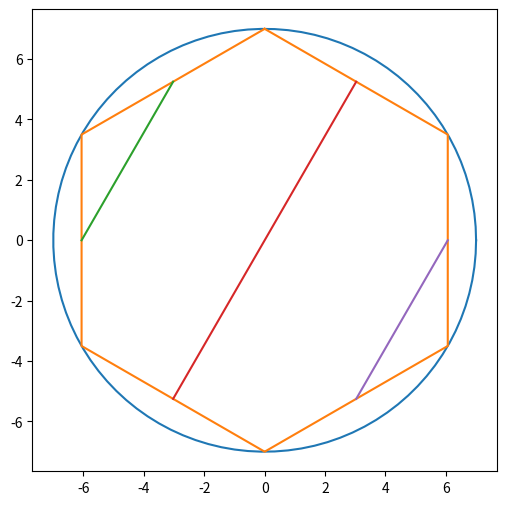

Python code for this plot:
import numpy as np
import math
from functools import cache
from collections import Counter
import itertools

# NODE MATH
def both_values_within_range(val1: float, val2: float, lower: float, upper: float) -> bool:
  return (lower <= val1 <= upper and lower <= val2 <= upper) or not(lower <= val1 <= upper or lower <= val2 <= upper)

def compare_coords(a: tuple, b: tuple):
  return a[0] == b[0] or a[0] == b[1] or a[1] == b[0] or a[1] == b[1]

def intersects(diag1: tuple, diag2: tuple) -> bool:  
  return compare_coords(diag1, diag2) or not both_values_within_range(diag1[0], diag1[1], min(diag2[0], diag2[1]), max(diag2[0], diag2[1]))

def midpoints_intersects(midpoint: tuple, main: tuple)-> bool:
  return not both_values_within_range(midpoint[0] + 0.5, midpoint[1] + 0.5, min(main[0], main[1]), max(main[0], main[1]))

def triple_intersects(midpoint1: tuple, midpoint2: tuple, main: tuple)-> bool:
  return intersects(midpoint1, midpoint2) and midpoints_intersects(midpoint1, main) and midpoints_intersects(midpoint1, main)

def double_intersect(a: tuple, b: tuple, d: tuple, e: tuple) -> bool:
  return midpoints_intersects(a, d) and midpoints_intersects(b, d) and midpoints_intersects(a, e) and midpoints_intersects(b, e)

def dist(a, b, mod):
  c = abs(a - b)
  return min(c, mod - c) % mod
# NODE MATH END

def valid_circle(cords: list):
  return len(set(itertools.chain(*cords))) == len(cords) * 2 
   

def circle_hash(parent: int, cords: list):
  return "".join(map(str,(parent,
      *(a for x in sorted(
          Counter(
              [dist(a, b, parent) for a, b in cords]
          ).items(), key=lambda x: x[0]
      ) for a in x)
  )))

CIRCLE_HASH_TO_NAME = {
   "3"      : "Enhance",
   "-3"      : "Anti-Enhance",
   "4"      : "Lock",
   "-4"      : "Unlock",
   "411"    : "Expand",
   "-411"   : "Contract",
   "412"    : "Cut",
   "-412"   : "Repair",
   "421"    : "Twist",
   "-421"    : "Counter Twist",
   "5"      : "Stasis",
   "-5"     : "Anti-Stasis",
   "511"    : "Translation Out",
   "-511"   : "Translation In",
   "512"    : "Translation Lock",
   "-512"   : "Translation Unlock",
   "521"    : "Rotate",
   "-521"   : "Counter Rotate",
   "51121"  : None,
   "6"      : "Heat",
   "-6"     : "Heat Absorb",
   "611"    : "Infra-Red WL",
   "-611"   : "Infra-Red WL Absorb",
   "612"    : "Visible-Light",
   "-612"   : "Visible-Light Absorb",
   "613"    : "Ultra-Violet WL",
   "-613"   : "Ultra-Violet WL Absorb",
   "621"    : "Sound",
   "-621"   : "Sound Absorb",
   "622"    : "Tremor",
   "-622"   : "Tremor Absorb",
   "631"    : "Electricity",
   "-631"   : "Electricity Absorb",
   "61121"  : "Explosion",
   "-61121" : "Explosion Absorb",
   "61231"  : None,
   "7"      : "Unstruct",
   "-7"     : "Restruct",
   "8"      : "Construct",
   "-8"     : "Destruct"
}

if __name__ == "__main__":
  import matplotlib.pyplot as plt
  @cache
  def create_circle(radius: float, center=(0, 0), num_points: int=100):
      # Create a circle using NumPy
      angles = np.linspace(0, 2 * np.pi, num_points)
      x = center[0] + radius * np.cos(angles)
      y = center[1] + radius * np.sin(angles)
      return x, y

  def make_cords_equal(cords, tolerance=0.1):
      """
      Modify the coordinates to make either the x or y coordinates equal if they are close enough.

      Args:
      cords (list of tuples): List of coordinates in the format [(x1, y1), (x2, y2), ...].
      tolerance (float): Tolerance level for closeness. Defaults to 0.1.

      Returns:
      list of tuples: Modified list of coordinates.
      """
      modified_cords = []

      for x, y in cords:
          close_x = any(abs(x - other_x) < tolerance for other_x, _ in modified_cords)
          close_y = any(abs(y - other_y) < tolerance for _, other_y in modified_cords)

          if close_x:
              modified_cords.append((modified_cords[-1][0], y))
          elif close_y:
              modified_cords.append((x, modified_cords[-1][1]))
          else:
              modified_cords.append((x, y))

      return modified_cords

  @cache
  def get_polygon_coordinates(n: int, radius:float, offset:float=math.pi/2, center:tuple=(0, 0)) -> list:
      # Calculate the angle between each vertex
      angle = 2 * math.pi / n
      # Calculate coordinates of the vertices
      coordinates = []
      for i in range(n):
          x = center[0] + radius * math.cos(i * angle + offset)
          y = center[1] + radius * math.sin(i * angle + offset)
          coordinates.append((x, y))
      return coordinates

  def get_midpoints(coordinates: list) -> list:
      midpoints = []
      num_vertices = len(coordinates)
      for i in range(num_vertices):
          current_vertex = coordinates[i]
          next_vertex = coordinates[(i + 1) % num_vertices]
          mid_x = (current_vertex[0] + next_vertex[0]) / 2
          mid_y = (current_vertex[1] + next_vertex[1]) / 2
          midpoints.append((mid_x, mid_y))
      return midpoints

  R = 7
  N = 6

  cir_x, cir_y = create_circle(R)
  poly = get_polygon_coordinates(N, R)
  
  x = [a for a, s in poly]
  x_ = x + [x[0]]
  y = [s for a, s in poly]
  y_ = y + [y[0]]
  midpoint = get_midpoints(poly)
  x_midpoint = [a for a, s in midpoint]
  x_midpoint_ = x_midpoint + [x_midpoint[0]]
  y_midpoint = [s for a, s in midpoint]
  y_midpoint_ = y_midpoint + [y_midpoint[0]]

  cords = [
      (0,1),
      (2,5),
      (3,4),
  ]

  print(
      valid_circle(cords)
  )

  print(
      circle_hash(N, cords)
  )

  fig, axs = plt.subplots(figsize=(6, 6), nrows=1, ncols=1)
  axs.plot(cir_x, cir_y)
  axs.plot(x_, y_)
  for a, b in cords:
      axs.plot((x_midpoint[a], x_midpoint[b]), (y_midpoint[a], y_midpoint[b]))
  axs.axis('equal')
  axs.plot()
  plt.show()